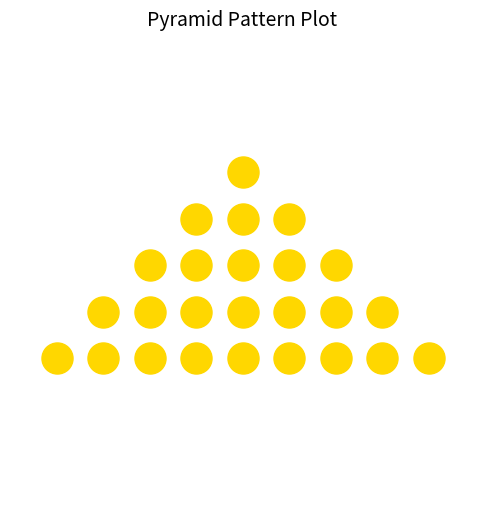

Write the Python code that produced this figure.
import matplotlib.pyplot as plt

rows = 5
plt.figure(figsize=(6, 6))

for i in range(rows):
    for j in range(2 * i + 1): 
        x = j - i
        y = -i
        plt.scatter(x, y, s=500, c='gold')

plt.xlim(-rows, rows)
plt.ylim(-rows, 1)

plt.axis('off')
plt.gca().set_aspect('equal', adjustable='datalim')
plt.title("Pyramid Pattern Plot", fontsize=14)

plt.show()  
